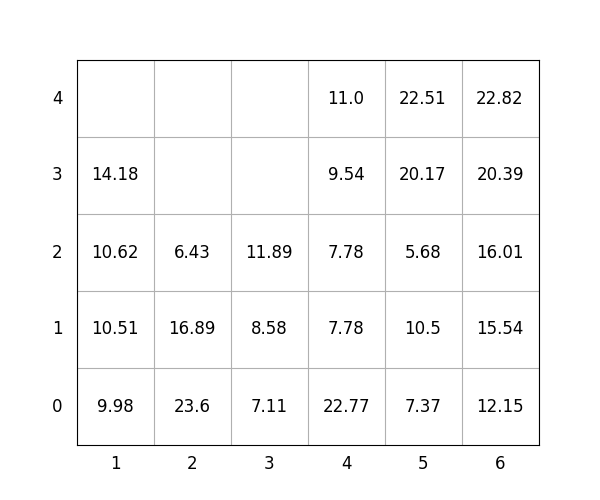

The table this chart was drawn from, first rows:
idx, loc_x, loc_y, loc_z, weight, group, score, seq, reloc, size(ft)
1, 6, 0, 0, 12.15, 2, 212.2, 1, 0, 20
2, 6, 0, 1, 15.54, 2, 215.5, 2, 0, 20
3, 5, 0, 0, 7.37, 0, 7.37, 3, 0, 20
4, 1, 0, 0, 9.98, 1, 110, 4, 0, 20
5, 6, 0, 2, 16.01, 2, 216, 5, 0, 20
6, 2, 0, 0, 23.6, 3, 323.6, 6, 1.0, 20
7, 6, 0, 3, 20.39, 3, 320.4, 7, 0, 20
8, 6, 0, 4, 22.82, 3, 322.8, 8, 0, 20
9, 2, 0, 1, 16.89, 3, 316.9, 9, 1.0, 20
10, 5, 0, 1, 10.5, 0, 10.5, 10, 0, 20
11, 5, 0, 2, 5.68, 1, 105.7, 11, 0, 20
12, 3, 0, 0, 7.11, 0, 7.11, 12, 0, 20
13, 1, 0, 1, 10.51, 1, 110.5, 13, 0, 20
14, 2, 0, 2, 6.43, 3, 306.4, 14, 1.0, 20
15, 4, 0, 0, 22.77, 2, 222.8, 15, 0, 20
16, 4, 0, 1, 7.78, 3, 307.8, 16, 0, 20
17, 4, 0, 2, 7.78, 3, 307.8, 17, 0, 20
18, 5, 0, 3, 20.17, 2, 220.2, 18, 0, 20
19, 1, 0, 2, 10.62, 2, 210.6, 19, 0, 20
20, 5, 0, 4, 22.51, 2, 222.5, 20, 0, 20
21, 4, 0, 3, 9.54, 3, 309.5, 21, 0, 20
22, 3, 0, 1, 8.58, 1, 108.6, 22, 0, 20
23, 4, 0, 4, 11.0, 3, 311.0, 23, 0, 20
24, 3, 0, 2, 11.89, 3, 311.9, 24, 0, 20
25, 1, 0, 3, 14.18, 2, 214.2, 25, 0, 20
